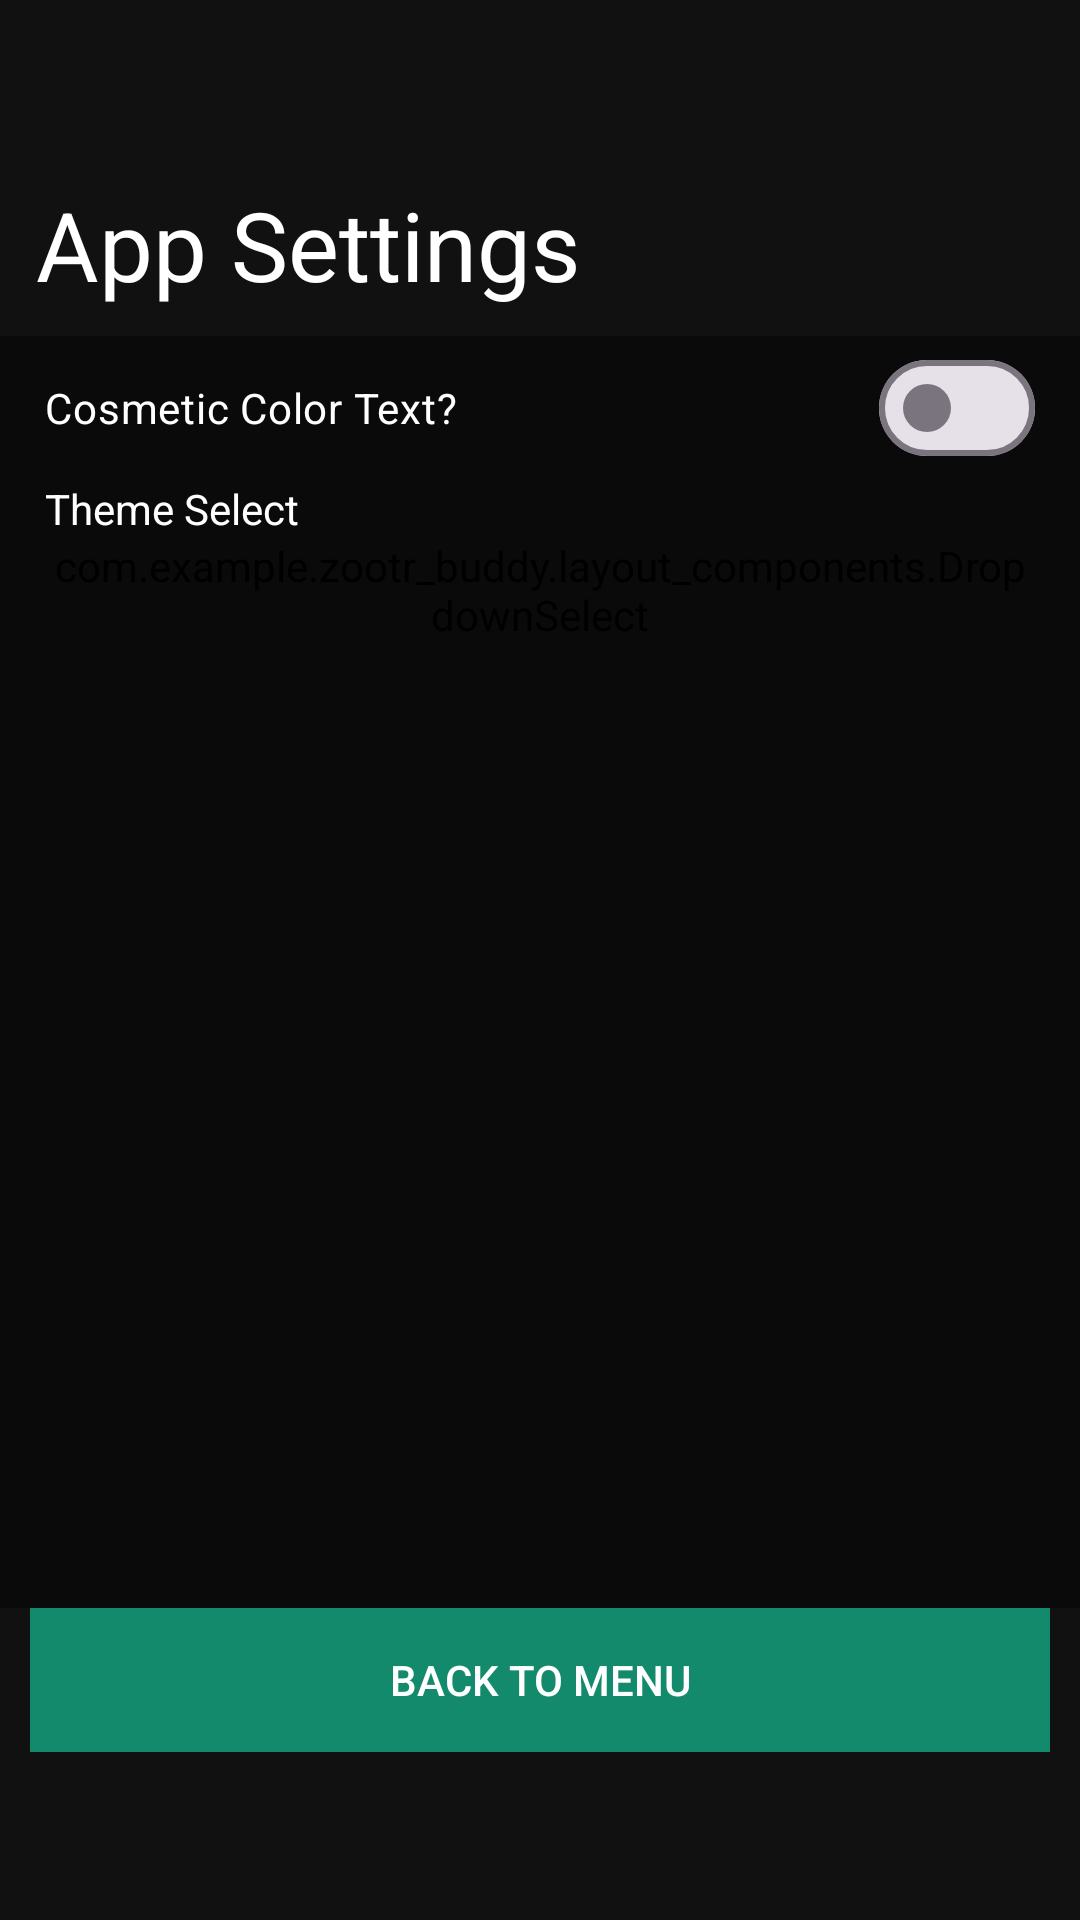

Produce the Android XML layout that renders to this screen, including the resource entries it uses.
<!-- AndroidManifest.xml: application theme Theme.ZOoTRBuddy -->
<!-- res/layout/app_settings.xml -->
<?xml version="1.0" encoding="utf-8"?>
<LinearLayout xmlns:android="http://schemas.android.com/apk/res/android"
    xmlns:app="http://schemas.android.com/apk/res-auto"
    android:layout_width="match_parent"
    android:layout_height="match_parent"
    android:background="?attr/backgroundSecondary"
    android:backgroundTint="?attr/backgroundSecondary"
    android:orientation="vertical">

    <FrameLayout
        android:layout_width="match_parent"
        android:layout_height="wrap_content"
        android:background="?attr/backgroundSecondary"
        android:clickable="false"
        android:focusable="false">

        <View
            android:layout_width="match_parent"
            android:layout_height="112dp"
            android:layout_gravity="top"
            android:background="?attr/backgroundSecondary" />

        <TextView
            android:id="@+id/textView2"
            android:layout_width="wrap_content"
            android:layout_height="wrap_content"
            android:background="@android:color/transparent"
            android:paddingLeft="12dp"
            android:paddingTop="60dp"
            android:text="App Settings"
            android:textColor="?attr/android:textColorPrimary"
            android:textSize="32sp" />

    </FrameLayout>

    <ScrollView
        android:id="@+id/appSettingsPanelScrollView"
        android:layout_width="match_parent"
        android:layout_height="0dp"
        android:layout_weight="8"
        android:background="?attr/android:background">

        <LinearLayout
            android:id="@+id/appSettingsPanel"
            android:layout_width="match_parent"
            android:layout_height="wrap_content"
            android:background="@android:color/transparent"
            android:orientation="vertical"
            android:paddingHorizontal="15dp">

            <com.google.android.material.materialswitch.MaterialSwitch
                android:id="@+id/CosmeticTextSwitch"
                android:background="@drawable/focus_outline_transparent"
                android:layout_width="match_parent"
                android:layout_height="wrap_content"
                android:text="Cosmetic Color Text?"
                android:textColor="?attr/android:textColorPrimary" />

            <LinearLayout
                android:layout_width="match_parent"
                android:layout_height="match_parent"
                android:background="@android:color/transparent"
                android:orientation="vertical">

                <TextView
                    android:id="@+id/ThemeSelectLabel"
                    android:layout_width="match_parent"
                    android:layout_height="wrap_content"
                    android:background="@android:color/transparent"
                    android:backgroundTint="@android:color/transparent"
                    android:text="Theme Select"
                    android:textColor="?attr/android:textColorPrimary" />

                <com.example.zootr_buddy.layout_components.DropdownSelect
                    android:id="@+id/ThemeSelect"
                    android:layout_width="match_parent"
                    android:layout_height="match_parent" />
            </LinearLayout>

        </LinearLayout>
    </ScrollView>

    <LinearLayout
        android:id="@+id/appSettingsFooter"
        android:layout_width="match_parent"
        android:layout_height="wrap_content"
        android:background="?attr/backgroundSecondary"
        android:paddingHorizontal="10dp"
        android:paddingBottom="56dp">

        <Button
            android:id="@+id/appSettingsBackButton"
            android:layout_width="wrap_content"
            android:layout_height="wrap_content"
            android:layout_weight="1"
            android:background="@drawable/focus_outline_primary"
            android:text="Back To Menu"
            android:textColor="?attr/primaryButtonTextColor" />

    </LinearLayout>
</LinearLayout>
<!-- resources referenced by this layout -->
<resources>
  <!-- drawable focus_outline_primary (drawable) -->
  <?xml version="1.0" encoding="utf-8"?>
  <selector xmlns:android="http://schemas.android.com/apk/res/android">
      <item android:state_focused="true">
          <shape android:shape="rectangle">
              <solid android:color="?attr/android:colorPrimary"/>
              <stroke android:width="3dp" android:color="?attr/focusOutline"/>
          </shape>
      </item>
  
      <item>
          <shape android:shape="rectangle">
              <solid android:color="?attr/android:colorPrimary"/>
              <stroke android:width="0dp" android:color="@android:color/transparent"/>
          </shape>
      </item>
  </selector>
  <!-- drawable focus_outline_transparent (drawable) -->
  <?xml version="1.0" encoding="utf-8"?>
  <selector xmlns:android="http://schemas.android.com/apk/res/android">
      <item android:state_selected="true">
          <shape android:shape="rectangle">
              <solid android:color="@android:color/transparent"/>
              <stroke android:width="3dp" android:color="?attr/focusOutline"/>
          </shape>
      </item>
      <item android:state_focused="true">
          <shape android:shape="rectangle">
              <solid android:color="@android:color/transparent"/>
              <stroke android:width="3dp" android:color="?attr/focusOutline"/>
          </shape>
      </item>
  
      <item>
          <shape android:shape="rectangle">
              <solid android:color="@android:color/transparent"/>
              <stroke android:width="0dp" android:color="@android:color/transparent"/>
          </shape>
      </item>
  </selector>
  <style name="Theme.ZOoTRBuddy" parent="Theme.Material3.Light">
          <item name="hintTextColor">@color/gray_100</item>
          <item name="android:colorSecondary">@color/blue</item>
          <item name="android:textColorSecondary">@color/white</item>
          <item name="primaryButtonTextColor">@color/white</item>
          <item name="secondaryButtonTextColor">@color/white</item>
          <item name="android:colorPrimary">@color/sea_green</item>
          <item name="colorPrimary">@color/sea_green</item>
          <item name="android:textColor">@color/white</item>
          <item name="android:textColorPrimary">@color/white</item>
          <item name="android:background">@color/gray_700</item>
          <item name="backgroundSecondary">@color/gray_500</item>
          <item name="android:textColorHint">@color/gray_100</item>
          <item name="android:dropDownListViewStyle">@style/DropdownWithHorizontalDivider</item>
          <item name="tooltipBackground">@color/gray_700</item>
          <item name="focusOutline">@color/sea_green_light</item>
          <item name="elevationColor5">#090909</item>
          <item name="elevationColor4">#1a1a1a</item>
          <item name="elevationColor3">#313131</item>
          <item name="elevationColor2">#484848</item>
          <item name="elevationColor1">#5d5d5d</item>
      </style>
  <color name="gray_100">#B3B3B3</color>
  <color name="blue">#052F5F</color>
  <color name="white">#FFFFFFFF</color>
  <color name="sea_green">#128A6B</color>
  <color name="gray_700">#0A0A0A</color>
  <color name="gray_500">#111111</color>
  <style name="DropdownWithHorizontalDivider" parent="android:Widget.ListView.DropDown">
          <item name="android:divider">@color/gray_100</item>
          <item name="android:dividerHeight">1dp</item>
      </style>
  <color name="sea_green_light">#06a77d</color>
</resources>
